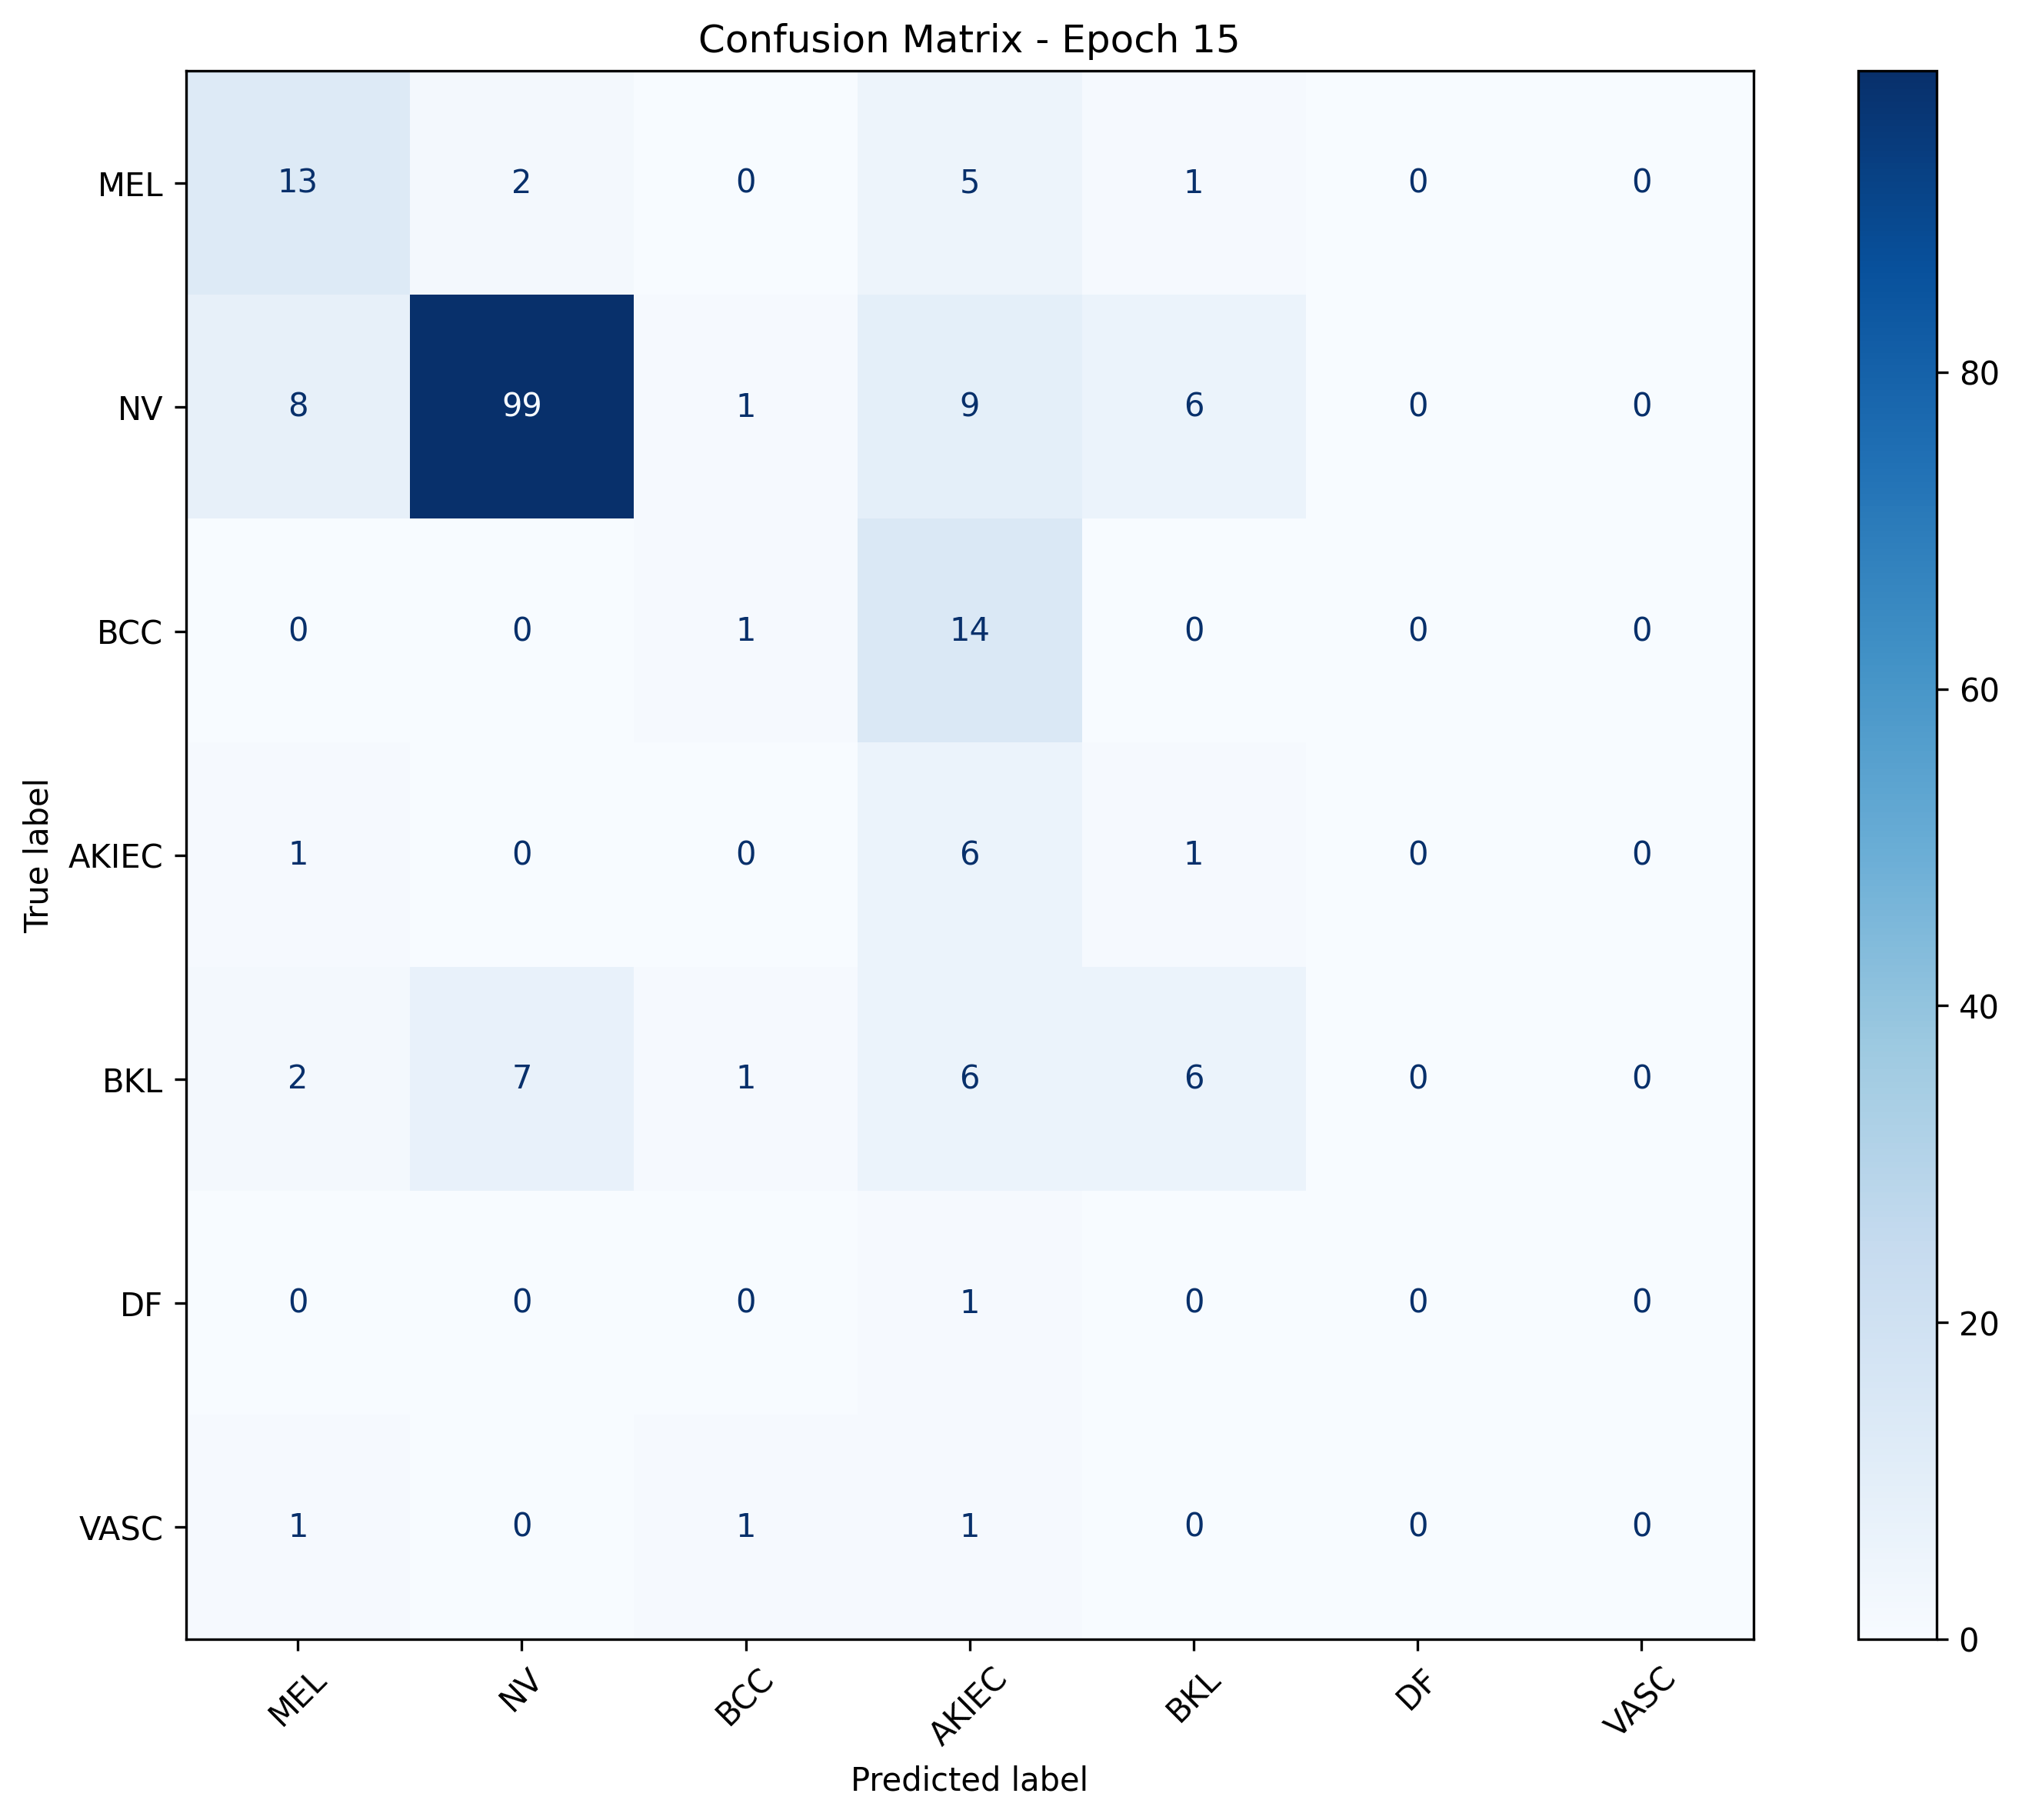

The data file committed next to this chart (first rows):
, MEL, NV, BCC, AKIEC, BKL, DF, VASC
MEL, 13, 2, 0, 5, 1, 0, 0
NV, 8, 99, 1, 9, 6, 0, 0
BCC, 0, 0, 1, 14, 0, 0, 0
AKIEC, 1, 0, 0, 6, 1, 0, 0
BKL, 2, 7, 1, 6, 6, 0, 0
DF, 0, 0, 0, 1, 0, 0, 0
VASC, 1, 0, 1, 1, 0, 0, 0
